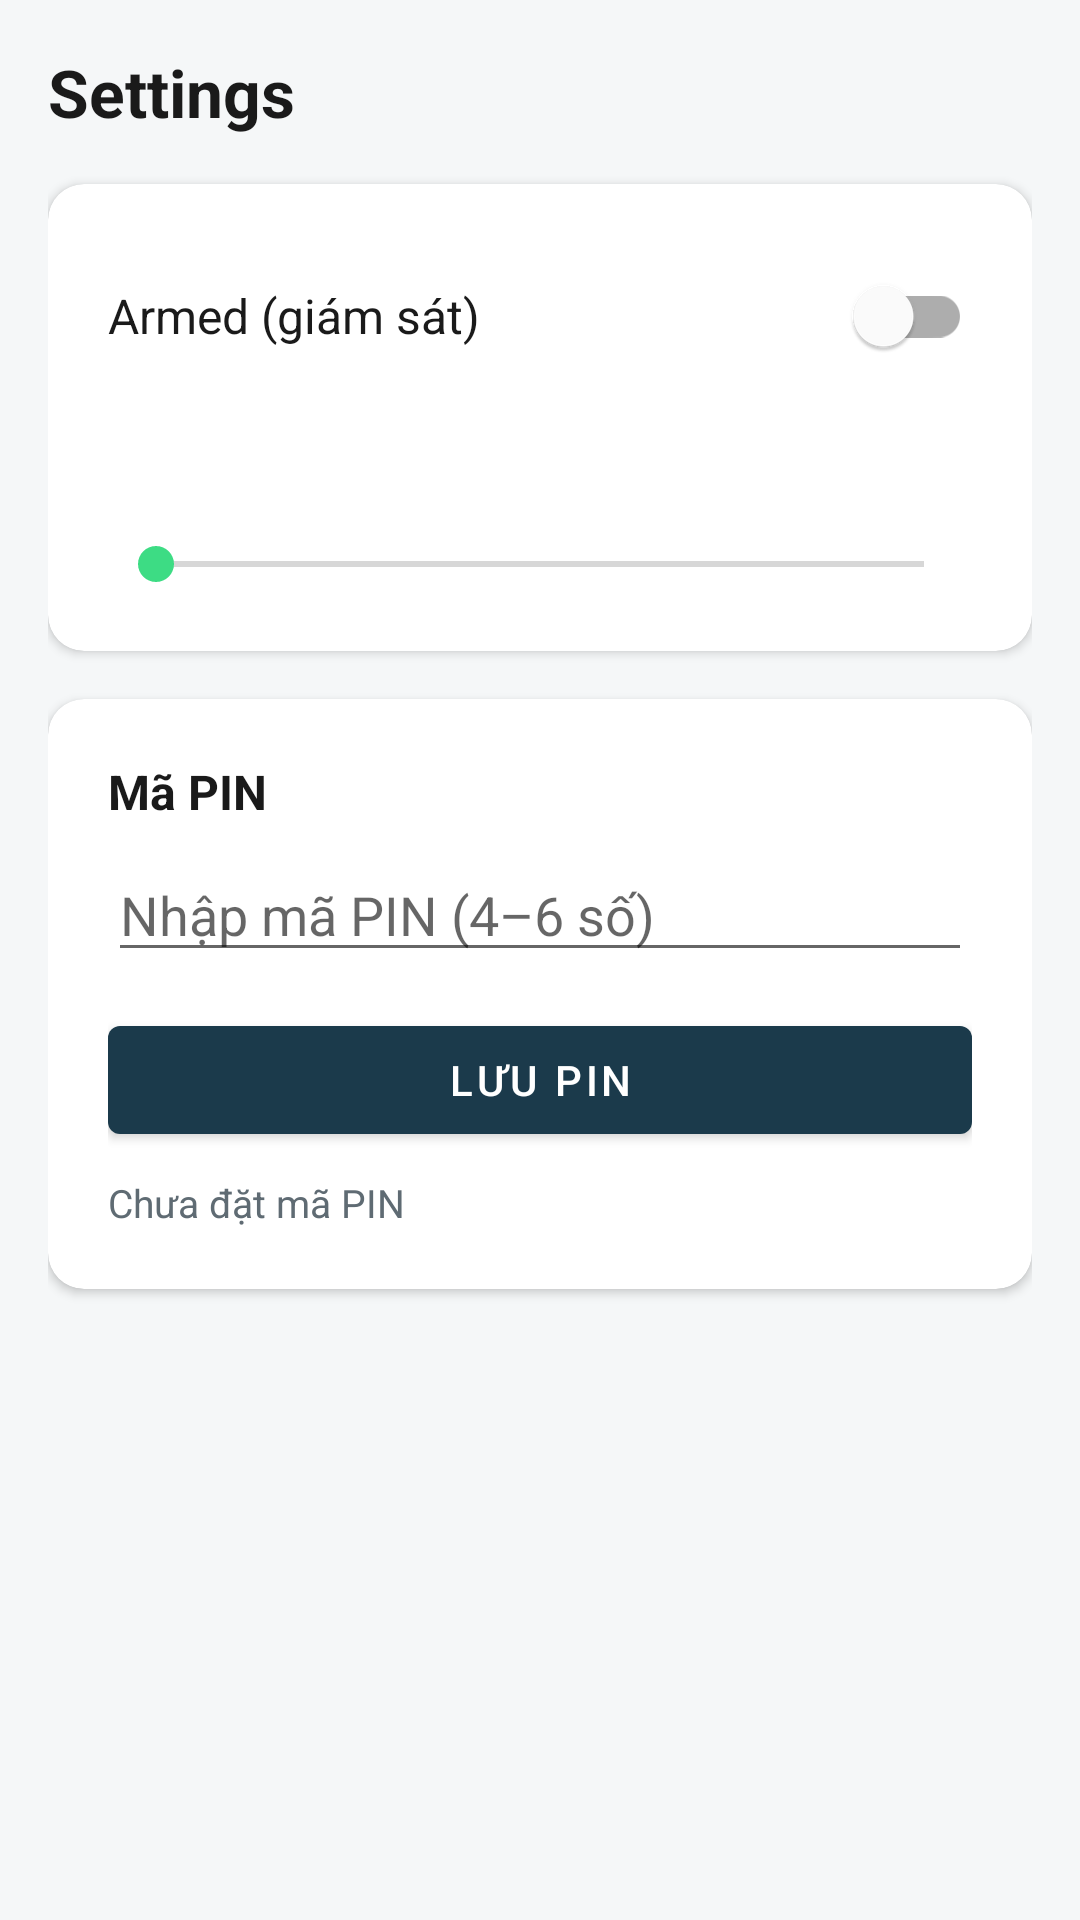

Android layout source for this screen:
<!-- AndroidManifest.xml: application theme Theme.CameraSystem -->
<!-- res/layout/fragment_settings.xml -->
<?xml version="1.0" encoding="utf-8"?>
<androidx.constraintlayout.widget.ConstraintLayout xmlns:android="http://schemas.android.com/apk/res/android"
    xmlns:app="http://schemas.android.com/apk/res-auto"
    android:layout_width="match_parent"
    android:layout_height="match_parent"
    android:padding="16dp">

    <TextView
        android:id="@+id/settings_title"
        android:layout_width="0dp"
        android:layout_height="wrap_content"
        android:text="@string/settings_title"
        android:textColor="@color/text_primary"
        android:textSize="22sp"
        android:textStyle="bold"
        app:layout_constraintEnd_toEndOf="parent"
        app:layout_constraintStart_toStartOf="parent"
        app:layout_constraintTop_toTopOf="parent" />

    
    <com.google.android.material.card.MaterialCardView
        android:id="@+id/card_armed"
        android:layout_width="0dp"
        android:layout_height="wrap_content"
        android:layout_marginTop="16dp"
        app:cardBackgroundColor="@color/surface"
        app:cardCornerRadius="12dp"
        app:cardElevation="2dp"
        app:layout_constraintEnd_toEndOf="parent"
        app:layout_constraintStart_toStartOf="parent"
        app:layout_constraintTop_toBottomOf="@id/settings_title">

        <LinearLayout
            android:layout_width="match_parent"
            android:layout_height="wrap_content"
            android:orientation="vertical"
            android:padding="20dp">

            <LinearLayout
                android:layout_width="match_parent"
                android:layout_height="wrap_content"
                android:gravity="center_vertical"
                android:orientation="horizontal">

                <TextView
                    android:layout_width="0dp"
                    android:layout_height="wrap_content"
                    android:layout_weight="1"
                    android:text="@string/settings_armed_label"
                    android:textColor="@color/text_primary"
                    android:textSize="16sp" />

                <com.google.android.material.switchmaterial.SwitchMaterial
                    android:id="@+id/switch_armed"
                    android:layout_width="wrap_content"
                    android:layout_height="wrap_content" />
            </LinearLayout>

            <TextView
                android:id="@+id/sensitivity_label"
                android:layout_width="match_parent"
                android:layout_height="wrap_content"
                android:layout_marginTop="20dp"
                android:textColor="@color/text_primary"
                android:textSize="16sp" />

            <SeekBar
                android:id="@+id/seek_sensitivity"
                android:layout_width="match_parent"
                android:layout_height="wrap_content"
                android:layout_marginTop="8dp"
                android:max="100" />
        </LinearLayout>
    </com.google.android.material.card.MaterialCardView>

    
    <com.google.android.material.card.MaterialCardView
        android:id="@+id/card_pin"
        android:layout_width="0dp"
        android:layout_height="wrap_content"
        android:layout_marginTop="16dp"
        app:cardBackgroundColor="@color/surface"
        app:cardCornerRadius="12dp"
        app:cardElevation="2dp"
        app:layout_constraintEnd_toEndOf="parent"
        app:layout_constraintStart_toStartOf="parent"
        app:layout_constraintTop_toBottomOf="@id/card_armed">

        <LinearLayout
            android:layout_width="match_parent"
            android:layout_height="wrap_content"
            android:orientation="vertical"
            android:padding="20dp">

            <TextView
                android:layout_width="match_parent"
                android:layout_height="wrap_content"
                android:text="@string/settings_pin_title"
                android:textColor="@color/text_primary"
                android:textSize="16sp"
                android:textStyle="bold" />

            <EditText
                android:id="@+id/et_current_pin"
                android:layout_width="match_parent"
                android:layout_height="wrap_content"
                android:layout_marginTop="12dp"
                android:hint="@string/settings_current_pin_hint"
                android:inputType="numberPassword"
                android:maxLength="6"
                android:visibility="gone" />

            <EditText
                android:id="@+id/et_pin"
                android:layout_width="match_parent"
                android:layout_height="wrap_content"
                android:layout_marginTop="8dp"
                android:hint="@string/settings_pin_hint"
                android:inputType="numberPassword"
                android:maxLength="6" />

            <com.google.android.material.button.MaterialButton
                android:id="@+id/btn_save_pin"
                android:layout_width="match_parent"
                android:layout_height="wrap_content"
                android:layout_marginTop="12dp"
                android:text="@string/settings_save_pin" />

            <TextView
                android:id="@+id/tv_pin_status"
                android:layout_width="match_parent"
                android:layout_height="wrap_content"
                android:layout_marginTop="8dp"
                android:text="@string/pin_status_not_set"
                android:textColor="@color/text_secondary"
                android:textSize="13sp" />
        </LinearLayout>
    </com.google.android.material.card.MaterialCardView>

</androidx.constraintlayout.widget.ConstraintLayout>
<!-- resources referenced by this layout -->
<resources>
  <color name="surface">#FFFFFFFF</color>
  <color name="text_primary">#FF1A1A1A</color>
  <color name="text_secondary">#FF5F6B73</color>
  <string name="pin_status_not_set">Chưa đặt mã PIN</string>
  <string name="settings_armed_label">Armed (giám sát)</string>
  <string name="settings_current_pin_hint">Nhập PIN hiện tại</string>
  <string name="settings_pin_hint">Nhập mã PIN (4–6 số)</string>
  <string name="settings_pin_title">Mã PIN</string>
  <string name="settings_save_pin">Lưu PIN</string>
  <string name="settings_title">Settings</string>
  <style name="Theme.CameraSystem" parent="Theme.MaterialComponents.DayNight.NoActionBar">
          <item name="colorPrimary">@color/primary</item>
          <item name="colorPrimaryVariant">@color/primary_dark</item>
          <item name="colorOnPrimary">@color/white</item>
          <item name="colorSecondary">@color/accent</item>
          <item name="colorSecondaryVariant">@color/accent_dark</item>
          <item name="colorOnSecondary">@color/black</item>
          <item name="android:statusBarColor">@color/primary_dark</item>
          <item name="android:navigationBarColor">@color/surface</item>
          <item name="android:windowBackground">@color/background</item>
          <item name="colorSurface">@color/surface</item>
      </style>
  <color name="primary">#FF1B3A4B</color>
  <color name="primary_dark">#FF0F2430</color>
  <color name="white">#FFFFFFFF</color>
  <color name="accent">#FF3DDC84</color>
  <color name="accent_dark">#FF2BA866</color>
  <color name="black">#FF000000</color>
  <color name="background">#FFF5F7F8</color>
</resources>
